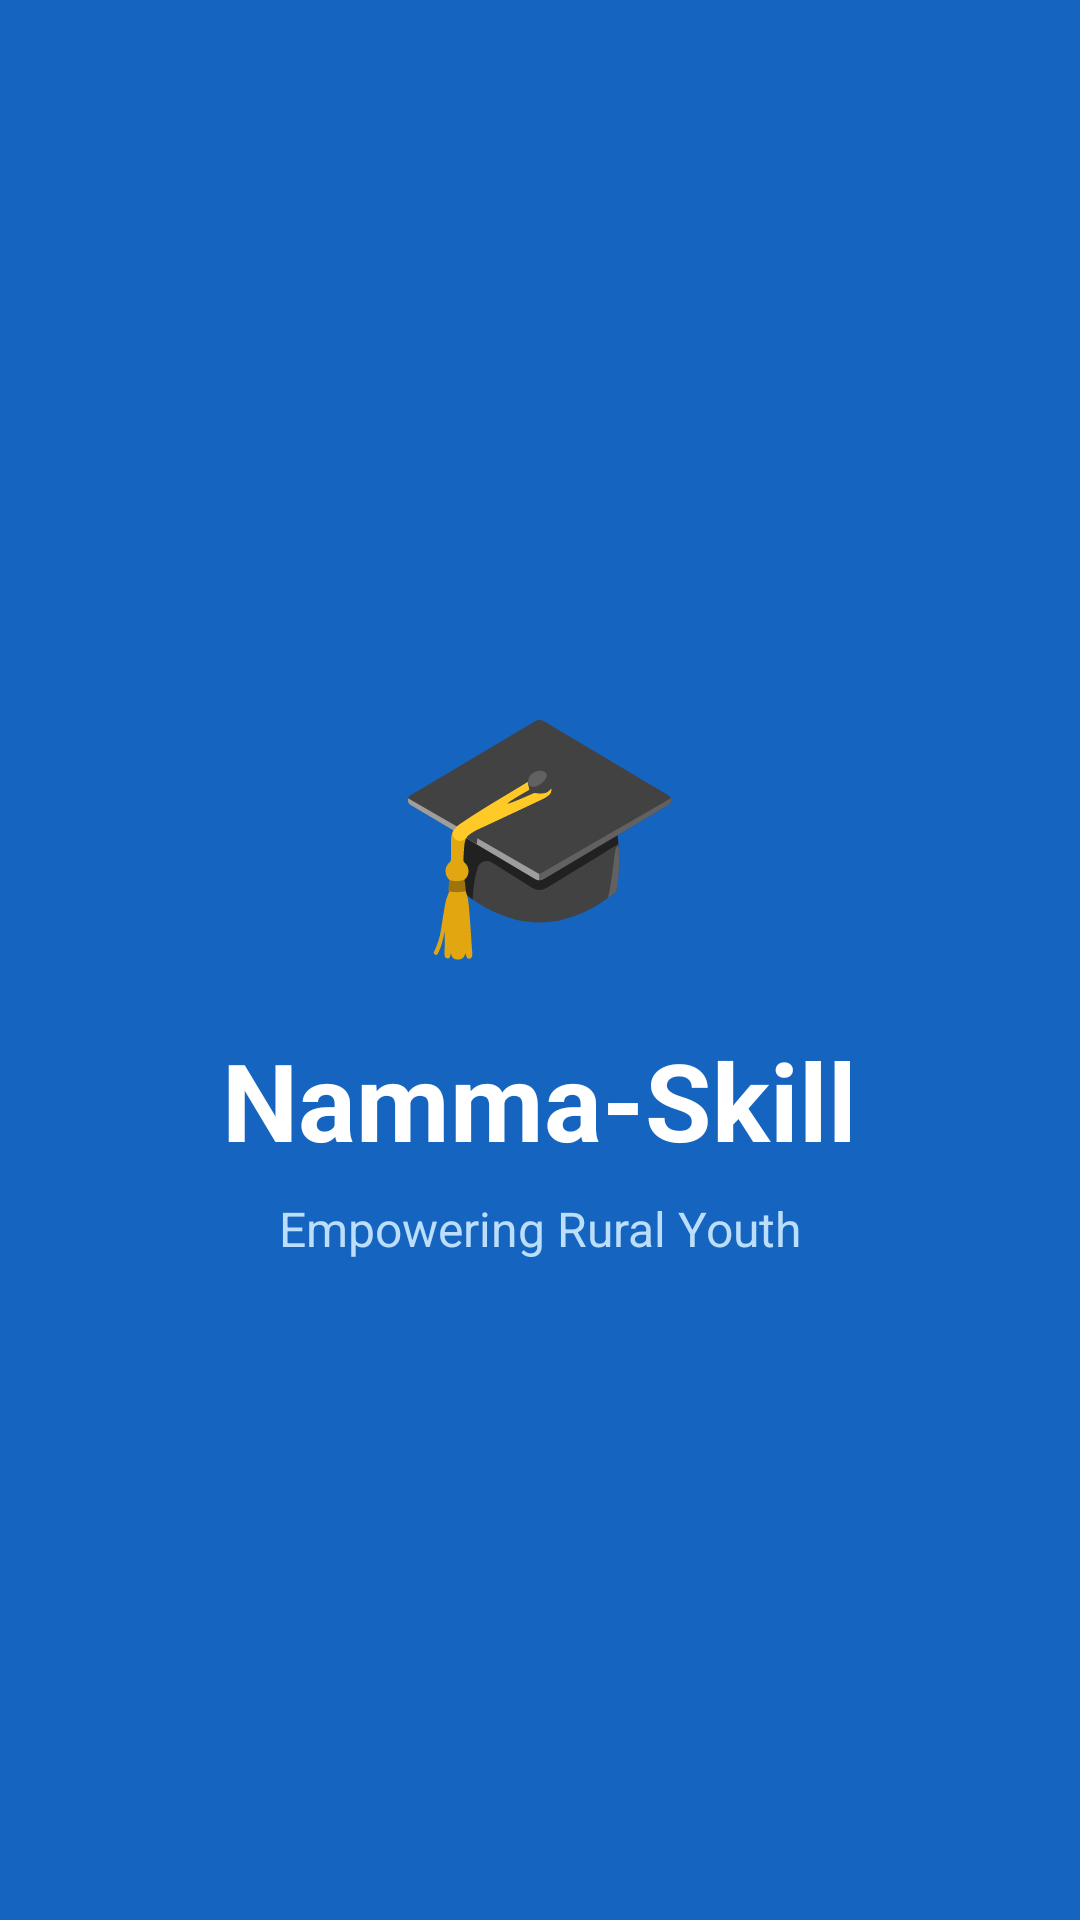

Here is an Android app screen rendered from its layout file. Give the layout XML and the strings, colors and styles it references.
<!-- AndroidManifest.xml: application theme Theme.NammaSkill2 -->
<!-- res/layout/activity_main.xml -->
<?xml version="1.0" encoding="utf-8"?>
<LinearLayout
    xmlns:android="http://schemas.android.com/apk/res/android"
    android:layout_width="match_parent"
    android:layout_height="match_parent"
    android:orientation="vertical"
    android:gravity="center"
    android:background="#1565C0">

    <TextView
        android:layout_width="wrap_content"
        android:layout_height="wrap_content"
        android:text="🎓"
        android:textSize="80sp"/>

    <TextView
        android:layout_width="wrap_content"
        android:layout_height="wrap_content"
        android:text="Namma-Skill"
        android:textSize="36sp"
        android:textColor="#FFFFFF"
        android:textStyle="bold"
        android:layout_marginTop="16dp"/>

    <TextView
        android:layout_width="wrap_content"
        android:layout_height="wrap_content"
        android:text="Empowering Rural Youth"
        android:textSize="16sp"
        android:textColor="#BBDEFB"
        android:layout_marginTop="8dp"/>

</LinearLayout>
<!-- resources referenced by this layout -->
<resources>
  <style name="Theme.NammaSkill2" parent="Base.Theme.NammaSkill2" />
  <style name="Base.Theme.NammaSkill2" parent="Theme.Material3.DayNight.NoActionBar">
          
          
      </style>
</resources>
